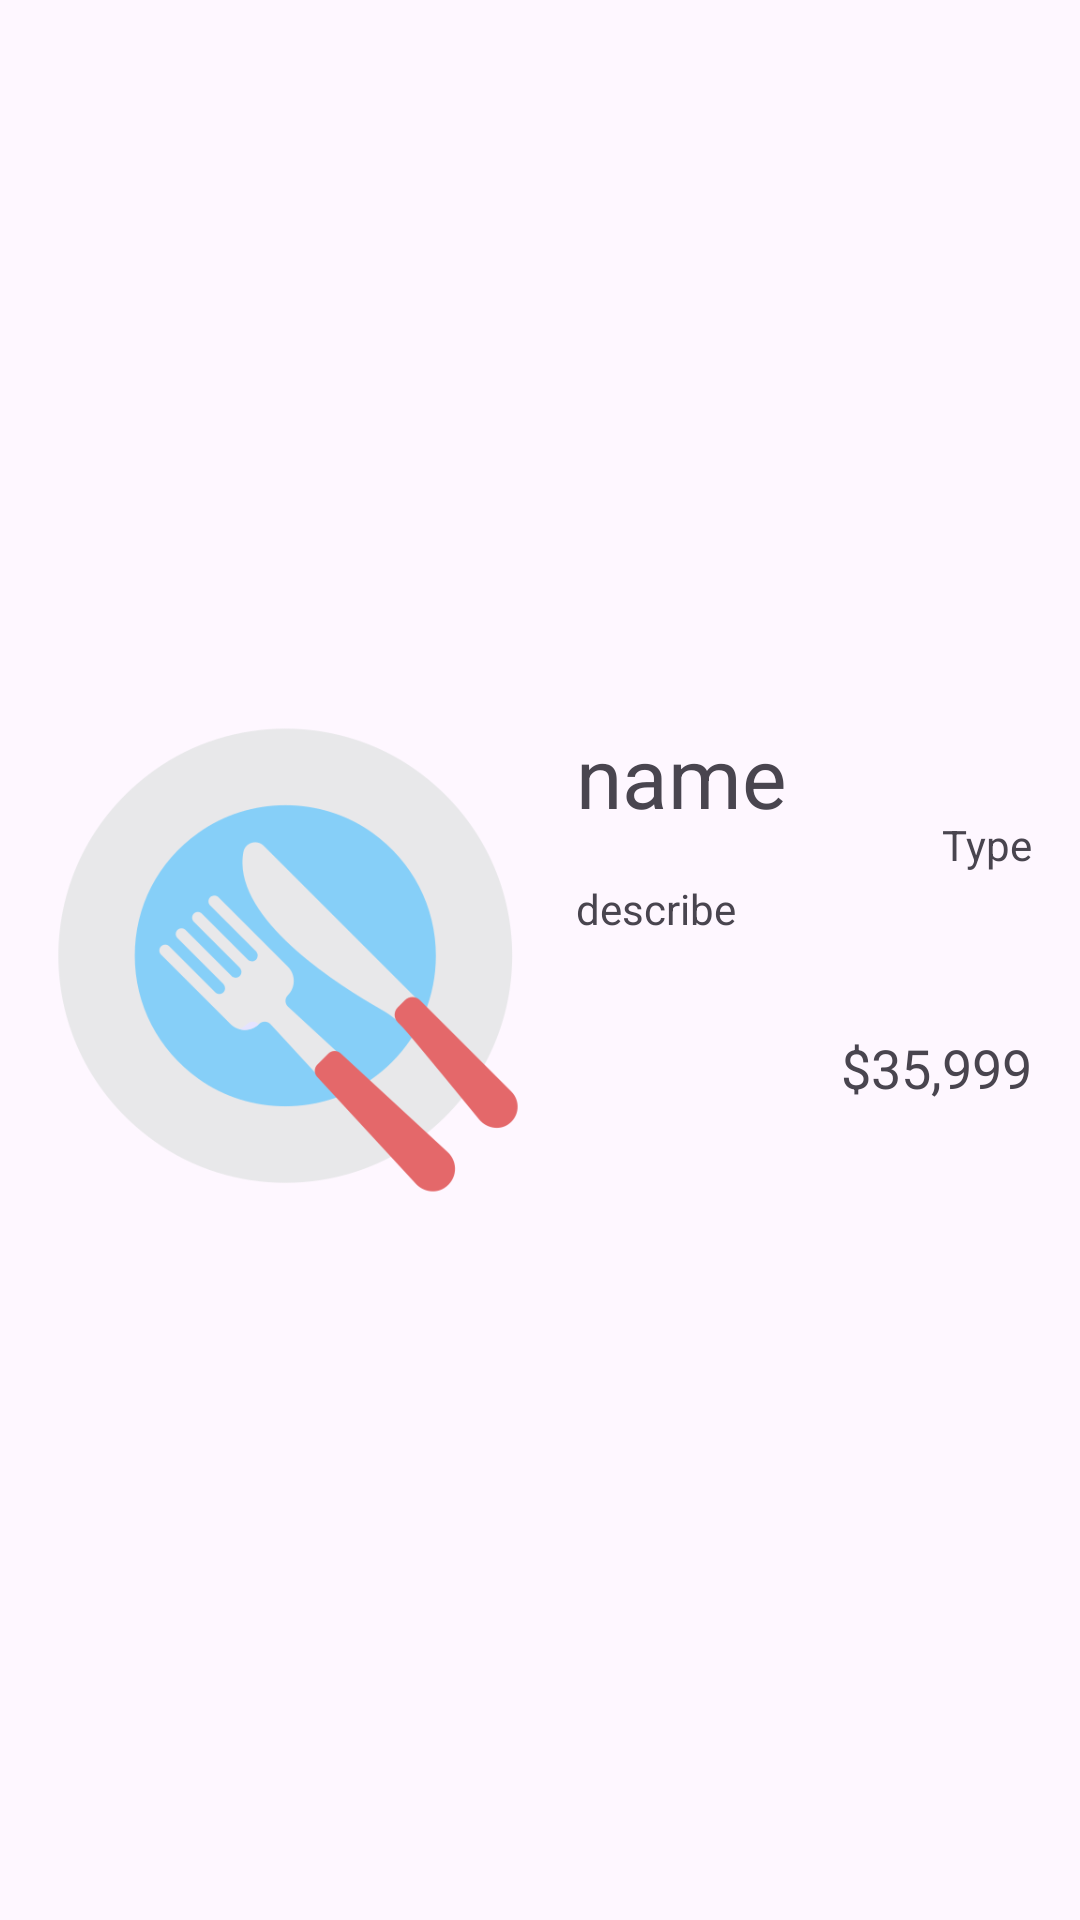

Android layout source for this screen:
<!-- AndroidManifest.xml: application theme Theme.Hungry -->
<!-- res/layout/product_info_layout.xml -->
<?xml version="1.0" encoding="utf-8"?>
<androidx.constraintlayout.widget.ConstraintLayout xmlns:android="http://schemas.android.com/apk/res/android"
    xmlns:app="http://schemas.android.com/apk/res-auto"
    xmlns:tools="http://schemas.android.com/tools"
    android:layout_width="match_parent"
    android:layout_height="match_parent">

    <ImageView
        android:id="@+id/img_product_list"
        android:layout_width="160dp"
        android:layout_height="160dp"
        android:layout_marginStart="16dp"
        app:layout_constraintBottom_toBottomOf="parent"
        app:layout_constraintStart_toStartOf="parent"
        app:layout_constraintTop_toTopOf="parent"
        app:srcCompat="@drawable/kitchen_accessories" />

    <TextView
        android:id="@+id/tv_product_name"
        android:layout_width="wrap_content"
        android:layout_height="wrap_content"
        android:layout_marginStart="16dp"
        android:text="name"
        android:textSize="28dp"
        app:layout_constraintStart_toEndOf="@+id/img_product_list"
        app:layout_constraintTop_toTopOf="@+id/img_product_list" />

    <TextView
        android:id="@+id/tv_product_price"
        android:layout_width="wrap_content"
        android:layout_height="wrap_content"
        android:layout_marginEnd="16dp"
        android:layout_marginBottom="32dp"
        android:textSize="18dp"
        android:text="$35,999"
        app:layout_constraintBottom_toBottomOf="@+id/img_product_list"
        app:layout_constraintEnd_toEndOf="parent" />

    <TextView
        android:id="@+id/tv_product_describe"
        android:layout_width="0dp"
        android:layout_height="0dp"
        android:layout_marginStart="16dp"
        android:layout_marginTop="16dp"
        android:layout_marginEnd="8dp"
        android:text="describe"
        app:layout_constraintBottom_toBottomOf="@+id/img_product_list"
        app:layout_constraintEnd_toStartOf="@+id/tv_product_price"
        app:layout_constraintStart_toEndOf="@+id/img_product_list"
        app:layout_constraintTop_toBottomOf="@+id/tv_product_name" />

    <TextView
        android:id="@+id/tv_type"
        android:layout_width="wrap_content"
        android:layout_height="wrap_content"
        android:layout_marginTop="32dp"
        android:layout_marginEnd="16dp"
        android:text="Type"
        app:layout_constraintEnd_toEndOf="parent"
        app:layout_constraintTop_toTopOf="@+id/img_product_list" />
</androidx.constraintlayout.widget.ConstraintLayout>
<!-- resources referenced by this layout -->
<resources>
  <!-- drawable kitchen_accessories: png bitmap (drawable, 28353 bytes) -->
  <style name="Theme.Hungry" parent="Base.Theme.Hungry" />
  <style name="Base.Theme.Hungry" parent="Theme.Material3.DayNight.NoActionBar">
          
          
      </style>
</resources>
